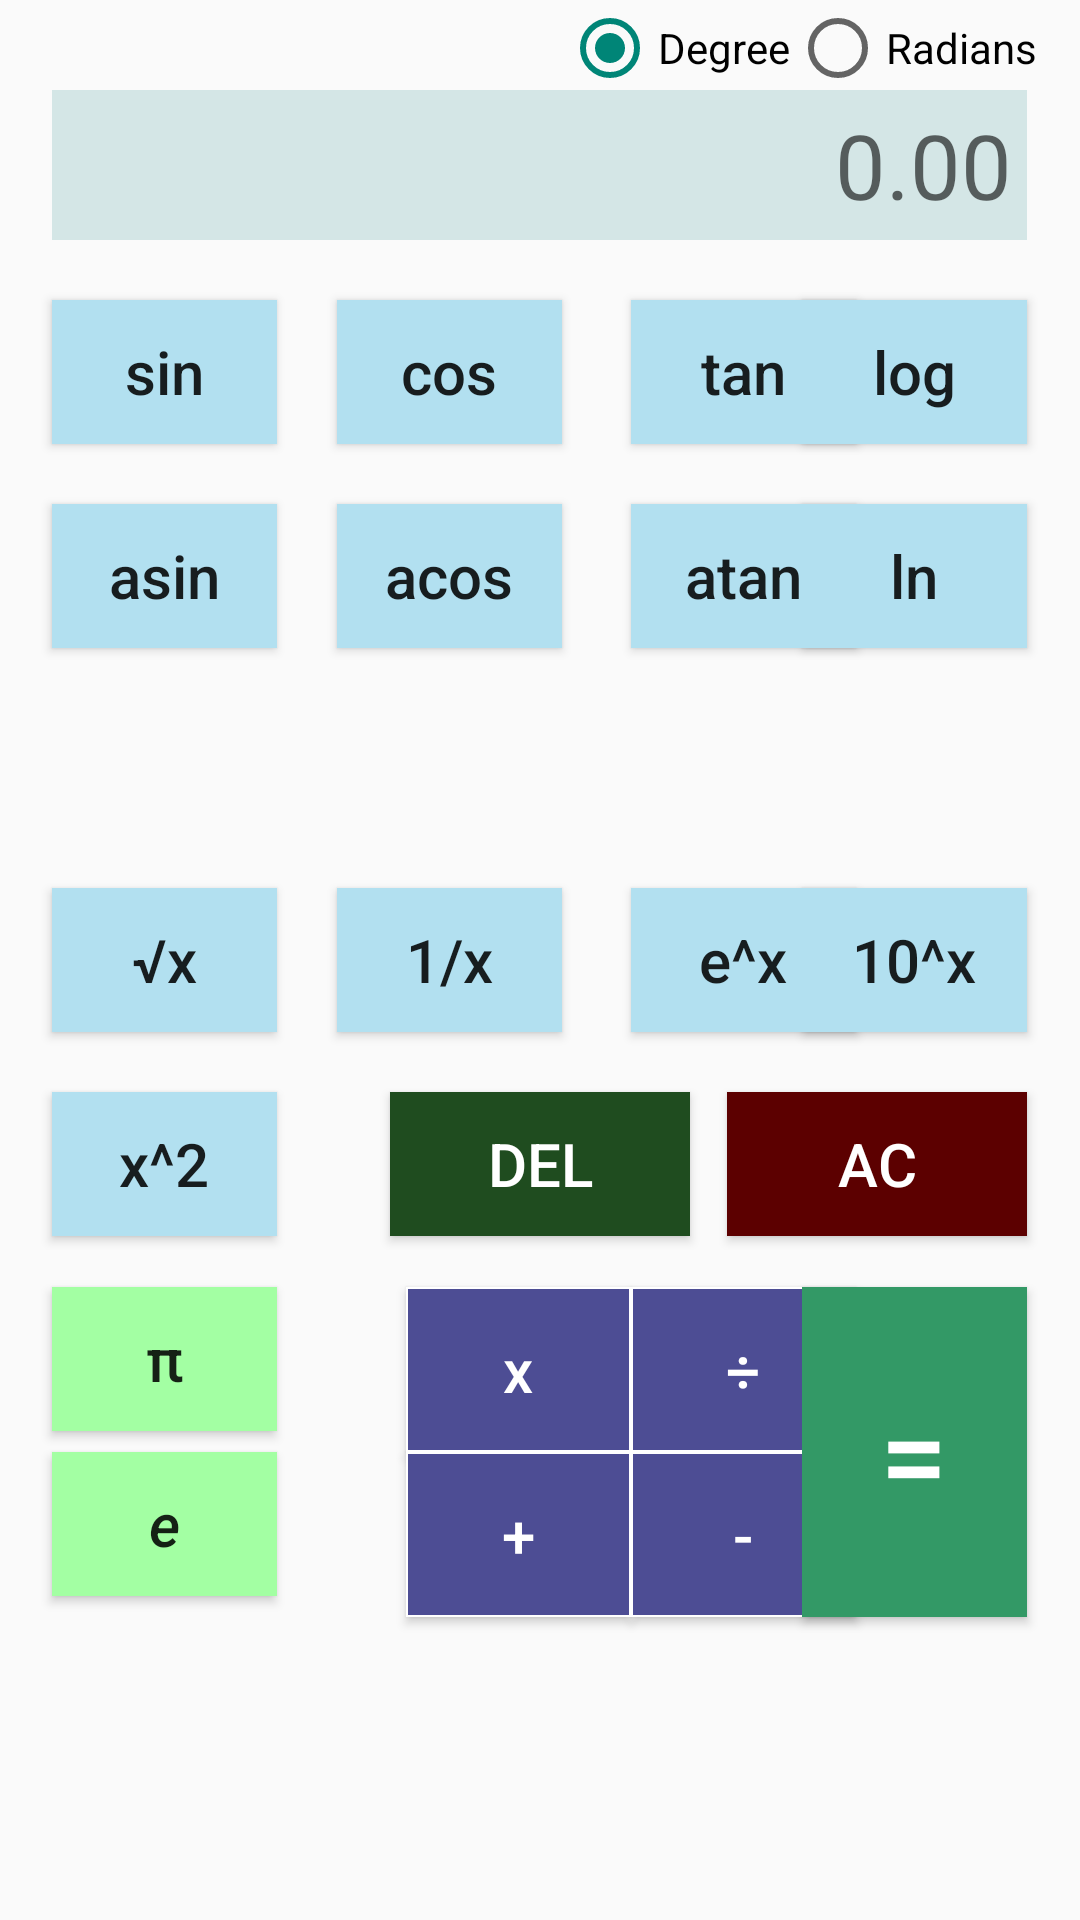

This screen was rendered from an Android layout file. Write that file and the resources it references.
<!-- AndroidManifest.xml: application theme Theme.MyAppTheme -->
<!-- res/layout/menu2_layout.xml -->
<?xml version="1.0" encoding="utf-8"?>
<RelativeLayout xmlns:android="http://schemas.android.com/apk/res/android"
    android:layout_width="match_parent" android:layout_height="match_parent"
    android:id="@+id/layout">


    <TextView
        android:layout_width="wrap_content"
        android:layout_height="wrap_content"
        android:text=""
        android:textColor="#2F4F4F"
        android:id="@+id/stack"
        android:gravity="left"
        android:layout_alignBottom="@+id/radioGroup2"
        android:layout_alignLeft="@+id/editText"
        android:layout_alignStart="@+id/editText" />

    <EditText
        android:layout_width="325dip"
        android:layout_height="50dip"
        android:inputType="number|numberDecimal|numberSigned"
        android:hint="0.00"
        android:gravity="center|right"
        android:paddingRight="5dip"
        android:textSize="30sp"
        android:ems="10"
        android:id="@+id/editText"
        android:layout_marginTop="30dip"
        android:layout_alignParentTop="true"
        android:layout_centerHorizontal="true"
        android:background="#D4E6E6"
        android:maxLength="20" />


    <Button
        android:layout_width="75dp"
        android:layout_height="wrap_content"
        android:text="sin"
        android:textAllCaps="false"
        android:textSize="20sp"
        android:id="@+id/sin"
        android:layout_below="@+id/editText"
        android:layout_alignLeft="@+id/editText"
        android:layout_alignStart="@+id/editText"
        android:layout_marginTop="20dp"
        android:background="#B2E0F0" />

    <Button
        android:layout_width="75dp"
        android:layout_height="wrap_content"
        android:text="cos"
        android:textSize="20sp"
        android:textAllCaps="false"
        android:id="@+id/cos"
        android:layout_marginLeft="9dp"
        android:layout_marginStart="20dp"
        android:layout_alignTop="@+id/sin"
        android:layout_toRightOf="@+id/sin"
        android:layout_toEndOf="@+id/sin"
        android:background="#B2E0F0"/>

    <Button
        android:textAllCaps="false"
        android:layout_width="75dp"
        android:layout_height="wrap_content"
        android:text="tan"
        android:textSize="20sp"
        android:id="@+id/tan"
        android:layout_alignTop="@+id/cos"
        android:layout_toRightOf="@+id/cos"
        android:layout_toEndOf="@+id/cos"
        android:layout_marginLeft="9dp"
        android:layout_marginStart="23dp"
        android:background="#B2E0F0"/>

    <Button
        android:textAllCaps="false"
        android:layout_width="75dp"
        android:layout_height="wrap_content"
        android:text="log"
        android:textSize="20sp"
        android:id="@+id/log"
        android:layout_alignTop="@+id/tan"
        android:layout_marginLeft="9dp"
        android:layout_alignRight="@+id/editText"
        android:background="#B2E0F0"/>

    <Button
        android:textAllCaps="false"
        android:layout_width="75dp"
        android:layout_height="wrap_content"
        android:text="ln"
        android:textSize="20sp"
        android:id="@+id/ln"
        android:layout_below="@+id/log"
        android:layout_alignLeft="@+id/log"
        android:layout_alignStart="@+id/log"
        android:layout_marginTop="20dp"
        android:background="#B2E0F0"/>

    <Button
        android:textAllCaps="false"
        android:layout_width="75dp"
        android:layout_height="wrap_content"
        android:text="asin"
        android:textSize="20sp"
        android:id="@+id/asin"
        android:layout_alignBottom="@+id/ln"
        android:layout_alignLeft="@+id/sin"
        android:layout_alignStart="@+id/sin"
        android:layout_marginTop="20dp"
        android:background="#B2E0F0"/>

    <Button
        android:textAllCaps="false"
        android:layout_width="75dp"
        android:layout_height="wrap_content"
        android:text="acos"
        android:textSize="20sp"
        android:id="@+id/acos"
        android:layout_alignBottom="@+id/asin"
        android:layout_alignLeft="@+id/cos"
        android:layout_alignStart="@+id/cos"
        android:layout_marginTop="20dp"
        android:background="#B2E0F0"/>

    <Button
        android:textAllCaps="false"
        android:layout_width="75dp"
        android:layout_height="wrap_content"
        android:text="atan"
        android:textSize="20sp"
        android:id="@+id/atan"
        android:layout_alignTop="@+id/ln"
        android:layout_alignLeft="@+id/tan"
        android:layout_alignStart="@+id/tan"
        android:background="#B2E0F0"/>

    <RadioGroup
        android:layout_width="match_parent"
        android:layout_height="wrap_content"
        android:layout_alignParentTop="true"
        android:layout_toEndOf="@+id/cos"
        android:orientation="horizontal"
        android:layout_toRightOf="@+id/cos"
        android:id="@+id/radioGroup2">

        <RadioButton
            android:id="@+id/degree"
            android:layout_width="wrap_content"
            android:layout_height="wrap_content"
            android:text="Degree"
            android:layout_alignParentTop="true"
            android:layout_toRightOf="@+id/cos"
            android:layout_toEndOf="@+id/cos"
            android:checked="true"/>

        <RadioButton
            android:id="@+id/radian"
            android:layout_width="wrap_content"
            android:layout_height="wrap_content"
            android:text="Radians"/>

    </RadioGroup>

    <Button
        android:textAllCaps="false"
        android:layout_width="75dp"
        android:layout_height="wrap_content"
        android:text="√x"
        android:textSize="20sp"
        android:id="@+id/root"
        android:background="#B2E0F0"
        android:layout_centerVertical="true"
        android:layout_alignLeft="@+id/asin"
        android:layout_alignStart="@+id/asin" />

    <Button
        android:textAllCaps="false"
        android:layout_width="75dp"
        android:layout_height="wrap_content"
        android:text="1/x"
        android:textSize="20sp"
        android:id="@+id/invert"
        android:layout_alignTop="@+id/root"
        android:layout_alignLeft="@+id/acos"
        android:layout_alignStart="@+id/acos"
        android:background="#B2E0F0"/>

    <Button
        android:textAllCaps="false"
        android:layout_width="75dp"
        android:layout_height="wrap_content"
        android:text="e^x"
        android:textSize="20sp"
        android:id="@+id/ex"
        android:layout_alignTop="@+id/invert"
        android:layout_alignLeft="@+id/atan"
        android:layout_alignStart="@+id/atan"
        android:background="#B2E0F0"/>

    <Button
        android:textAllCaps="false"
        android:layout_width="75dp"
        android:layout_height="wrap_content"
        android:text="10^x"
        android:textSize="20sp"
        android:id="@+id/tenx"
        android:layout_alignBottom="@+id/ex"
        android:layout_alignLeft="@+id/ln"
        android:layout_alignStart="@+id/ln"
        android:background="#B2E0F0"/>

    <Button
        android:textAllCaps="false"
        android:layout_width="100dp"
        android:layout_height="wrap_content"
        android:text="AC"
        android:textSize="20sp"
        android:id="@+id/ac"
        android:layout_marginTop="20dp"
        android:layout_below="@+id/ex"
        android:layout_alignRight="@+id/tenx"
        android:layout_alignEnd="@+id/tenx"
        android:background="#5C0000"
        android:textColor="#FFF"/>

    <Button
        android:textAllCaps="false"
        android:layout_width="100dp"
        android:layout_height="wrap_content"
        android:text="DEL"
        android:textSize="20sp"
        android:id="@+id/del"
        android:layout_alignBottom="@+id/ac"
        android:layout_centerHorizontal="true"
        android:layout_marginRight="10dp"
        android:background="#1F4C1F"
        android:textColor="#FFF"/>

    <Button
        android:textAllCaps="false"
        android:layout_width="75dp"
        android:layout_height="55dp"
        android:text="x"
        android:textSize="20sp"
        android:id="@+id/mul"
        android:background="@drawable/button_design"
        android:textColor="#FFF"
        android:layout_below="@+id/del"
        android:layout_toLeftOf="@+id/ex"
        android:layout_toStartOf="@+id/ex"
        android:layout_marginTop="17dp" />


    <Button
        android:layout_width="75dp"
        android:layout_height="55dp"
        android:text="÷"
        android:textSize="20sp"
        android:id="@+id/div"
        android:background="@drawable/button_design"
        android:textColor="#FFF"
        android:layout_alignTop="@+id/mul"
        android:layout_toRightOf="@+id/mul"
        android:layout_toEndOf="@+id/mul" />

    <Button
        android:layout_width="75dp"
        android:layout_height="55dp"
        android:text="+"
        android:textSize="20sp"
        android:id="@+id/plus"
        android:background="@drawable/button_design"
        android:textColor="#FFF"
        android:layout_below="@+id/mul"
        android:layout_toLeftOf="@+id/minus"
        android:layout_toStartOf="@+id/minus" />

    <Button
        android:layout_width="75dp"
        android:layout_height="55dp"
        android:text="-"
        android:textSize="20sp"
        android:id="@+id/minus"
        android:layout_alignTop="@+id/plus"
        android:layout_alignLeft="@+id/div"
        android:layout_alignStart="@+id/div"
        android:background="@drawable/button_design"
        android:textColor="#FFF"/>

    <Button
        android:layout_width="75dp"
        android:layout_height="250dp"
        android:text="="
        android:id="@+id/equal"
        android:layout_alignBottom="@+id/minus"
        android:layout_alignRight="@+id/ac"
        android:layout_alignEnd="@+id/ac"
        android:layout_alignTop="@+id/div"
        android:background="#339966"
        android:textColor="#FFF"
        android:textSize="40sp"/>

    <Button
        android:textAllCaps="false"
        android:layout_width="75dp"
        android:layout_height="wrap_content"
        android:text="π"
        android:textSize="20sp"
        android:id="@+id/pi"
        android:background="#A3FFA3"
        android:layout_alignTop="@+id/mul"
        android:layout_alignLeft="@+id/e"
        android:layout_alignStart="@+id/e" />

    <Button
        android:textAllCaps="false"
        android:layout_width="75dp"
        android:layout_height="wrap_content"
        android:text="e"
        android:textSize="20sp"
        android:background="#A3FFA3"
        android:textStyle="italic"
        android:id="@+id/e"
        android:layout_below="@+id/mul"
        android:layout_alignLeft="@+id/root"
        android:layout_alignStart="@+id/root" />

    <Button
        android:textAllCaps="false"
        android:layout_width="75dp"
        android:layout_height="wrap_content"
        android:text="x^2"
        android:textSize="20sp"
        android:background="#B2E0F0"
        android:id="@+id/square"
        android:layout_alignTop="@+id/del"
        android:layout_alignLeft="@+id/root"
        android:layout_alignStart="@+id/root" />

</RelativeLayout>
<!-- resources referenced by this layout -->
<resources>
  <!-- drawable button_design (drawable) -->
  <?xml version="1.0" encoding="utf-8"?>
  <shape xmlns:android="http://schemas.android.com/apk/res/android"
      android:shape="rectangle" >
  
      <solid android:color="#4D4D94" />
  
      <stroke
          android:width="0.5dp"
          android:color="#FFF" />
  
  </shape>
  <style name="Theme.MyAppTheme" parent="Theme.AppCompat.Light.DarkActionBar">
  
      </style>
</resources>
